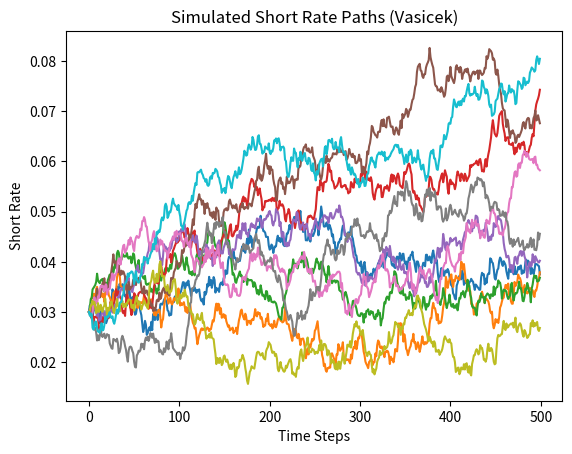

This chart was generated by the following Python code:
import numpy as np
import matplotlib.pyplot as plt

class VasicekModel:
    def __init__(self, kappa, theta, sigma, r0):
        self.kappa = kappa
        self.theta = theta
        self.sigma = sigma
        self.r0 = r0

    def simulate(self, T, dt=0.01):
        N = int(T/dt)
        rates = np.zeros(N)
        rates[0] = self.r0
        for i in range(1, N):
            dr = self.kappa * (self.theta - rates[i-1]) * dt + self.sigma * np.sqrt(dt) * np.random.randn()
            rates[i] = rates[i-1] + dr
        return rates

def plot_simulated_paths():
    model = VasicekModel(kappa=0.15, theta=0.05, sigma=0.01, r0=0.03)
    paths = [model.simulate(5) for _ in range(10)]
    for path in paths:
        plt.plot(path)
    plt.title('Simulated Short Rate Paths (Vasicek)')
    plt.xlabel('Time Steps')
    plt.ylabel('Short Rate')
    plt.savefig('simulated_vasicek_paths.png')
    plt.close()

if __name__ == "__main__":
    plot_simulated_paths()
